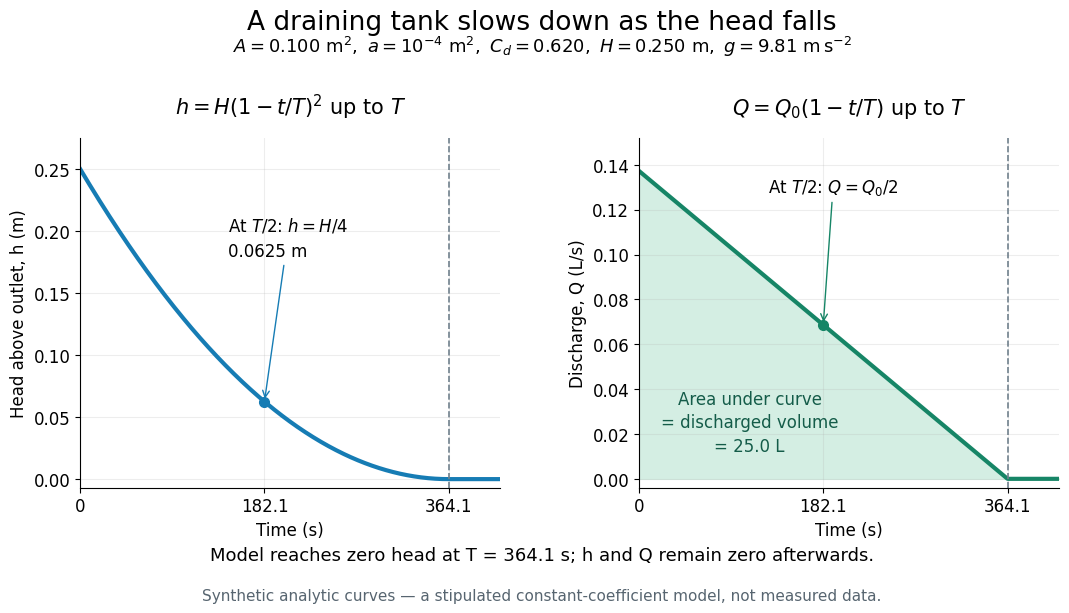

Here is the Python script that generated this plot: (Note: this script raises an exception after producing the figure.)
"""Original stipulated drainage model; Python 3.14, matplotlib 3.10.7, numpy 2.3.5.

Run from _media; emit the matching PNG into the current directory.
"""

from pathlib import Path

import matplotlib.pyplot as plt
import numpy as np


def main():
    A, a, Cd, H, g = 0.1, 1e-4, 0.62, 0.25, 9.81
    T = (A / (Cd * a)) * np.sqrt(2 * H / g)
    Q0 = Cd * a * np.sqrt(2 * g * H)
    t = np.linspace(0, 1.14 * T, 600)
    remaining = np.maximum(1 - t / T, 0)
    h = H * remaining**2
    q = 1000 * Q0 * remaining
    plt.rcParams.update({"font.size": 12, "font.family": "DejaVu Sans"})
    fig, axes = plt.subplots(1, 2, figsize=(11.0, 6.6), dpi=100, facecolor="white")
    fig.subplots_adjust(left=0.08, right=0.97, bottom=0.23, top=0.76, wspace=0.33)
    fig.suptitle("A draining tank slows down as the head falls", fontsize=19, y=0.955)
    fig.text(0.5, 0.89, r"$A=0.100\ {\rm m^2},\ a=10^{-4}\ {\rm m^2},\ C_d=0.620,$"
             r" $H=0.250\ {\rm m},\ g=9.81\ {\rm m\,s^{-2}}$", ha="center", fontsize=13)
    axh, axq = axes
    axh.plot(t, h, lw=3, color="#167cb4")
    axq.fill_between(t, 0, q, color="#d4eee3")
    axq.plot(t, q, lw=3, color="#168566")
    for ax in axes:
        ax.set_xlim(0, 1.14 * T)
        ax.set_xlabel("Time (s)")
        ax.set_xticks([0, T / 2, T], ["0", f"{T / 2:.1f}", f"{T:.1f}"])
        ax.axvline(T, color="#71818d", lw=1.2, ls="--")
        ax.grid(alpha=0.22)
        ax.spines[["top", "right"]].set_visible(False)
        ax.set_facecolor("white")
    axh.set_ylim(-0.007, 0.275)
    axh.set_ylabel("Head above outlet, h (m)")
    axh.set_title(r"$h=H(1-t/T)^2$ up to $T$", fontsize=15, pad=17)
    axh.plot(T / 2, H / 4, "o", color="#167cb4", ms=7)
    axh.annotate(r"At $T/2$: $h=H/4$" + "\n0.0625 m", xy=(T / 2, H / 4),
                 xytext=(0.40 * T, 0.18), arrowprops={"arrowstyle": "->", "color": "#167cb4"},
                 fontsize=12, linespacing=1.5)
    axq.set_ylim(-0.004, 0.152)
    axq.set_ylabel("Discharge, Q (L/s)")
    axq.set_title(r"$Q=Q_0(1-t/T)$ up to $T$", fontsize=15, pad=17)
    axq.plot(T / 2, 500 * Q0, "o", color="#168566", ms=7)
    axq.annotate(r"At $T/2$: $Q=Q_0/2$", xy=(T / 2, 500 * Q0),
                 xytext=(0.35 * T, 0.128), arrowprops={"arrowstyle": "->", "color": "#168566"},
                 fontsize=12)
    axq.text(0.30 * T, 0.025, "Area under curve\n= discharged volume\n= 25.0 L", ha="center",
             va="center", fontsize=12, linespacing=1.4, color="#145c49")
    fig.text(0.5, 0.12, f"Model reaches zero head at T = {T:.1f} s; h and Q remain zero afterwards.",
             ha="center", fontsize=13)
    fig.text(0.5, 0.06, "Synthetic analytic curves — a stipulated constant-coefficient model, not measured data.",
             ha="center", fontsize=11, color="#576570")
    fig.savefig(Path.cwd() / (Path(__file__).stem + ".png"), facecolor="white", transparent=False)
    plt.close(fig)


if __name__ == "__main__":
    main()
